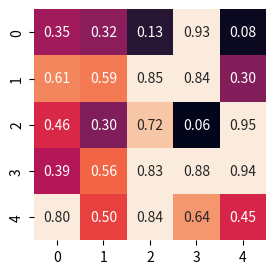

Reproduce this figure in Python.
import numpy as np
import seaborn as sns
import matplotlib.pyplot as plt
from matplotlib import animation

dimension = (5, 5)
fig, ax = plt.subplots(figsize=(3, 3))  # Reduce the figure size

# Create the heatmap with initial data
data = np.random.rand(*dimension)
heatmap = sns.heatmap(data, ax=ax, vmax=.8, cbar=False, annot=True, fmt=".2f")

def init():
    data = np.zeros(dimension)
    ax.clear()
    sns.heatmap(data, ax=ax, vmax=.8, cbar=False, annot=True, fmt=".2f")

# Define the animate function
def animate(i):
    data = np.random.rand(*dimension)
    ax.clear()
    sns.heatmap(data, ax=ax, vmax=.8, cbar=False, annot=True, fmt=".2f")
    return ax

# Create the animation
ani = animation.FuncAnimation(fig, animate, init_func=init, frames=20, repeat=False)
plt.show()

# Save the animation as a GIF with optimized parameters
ani.save('animated_heatmap.gif', writer='pillow', fps=2, dpi=80)